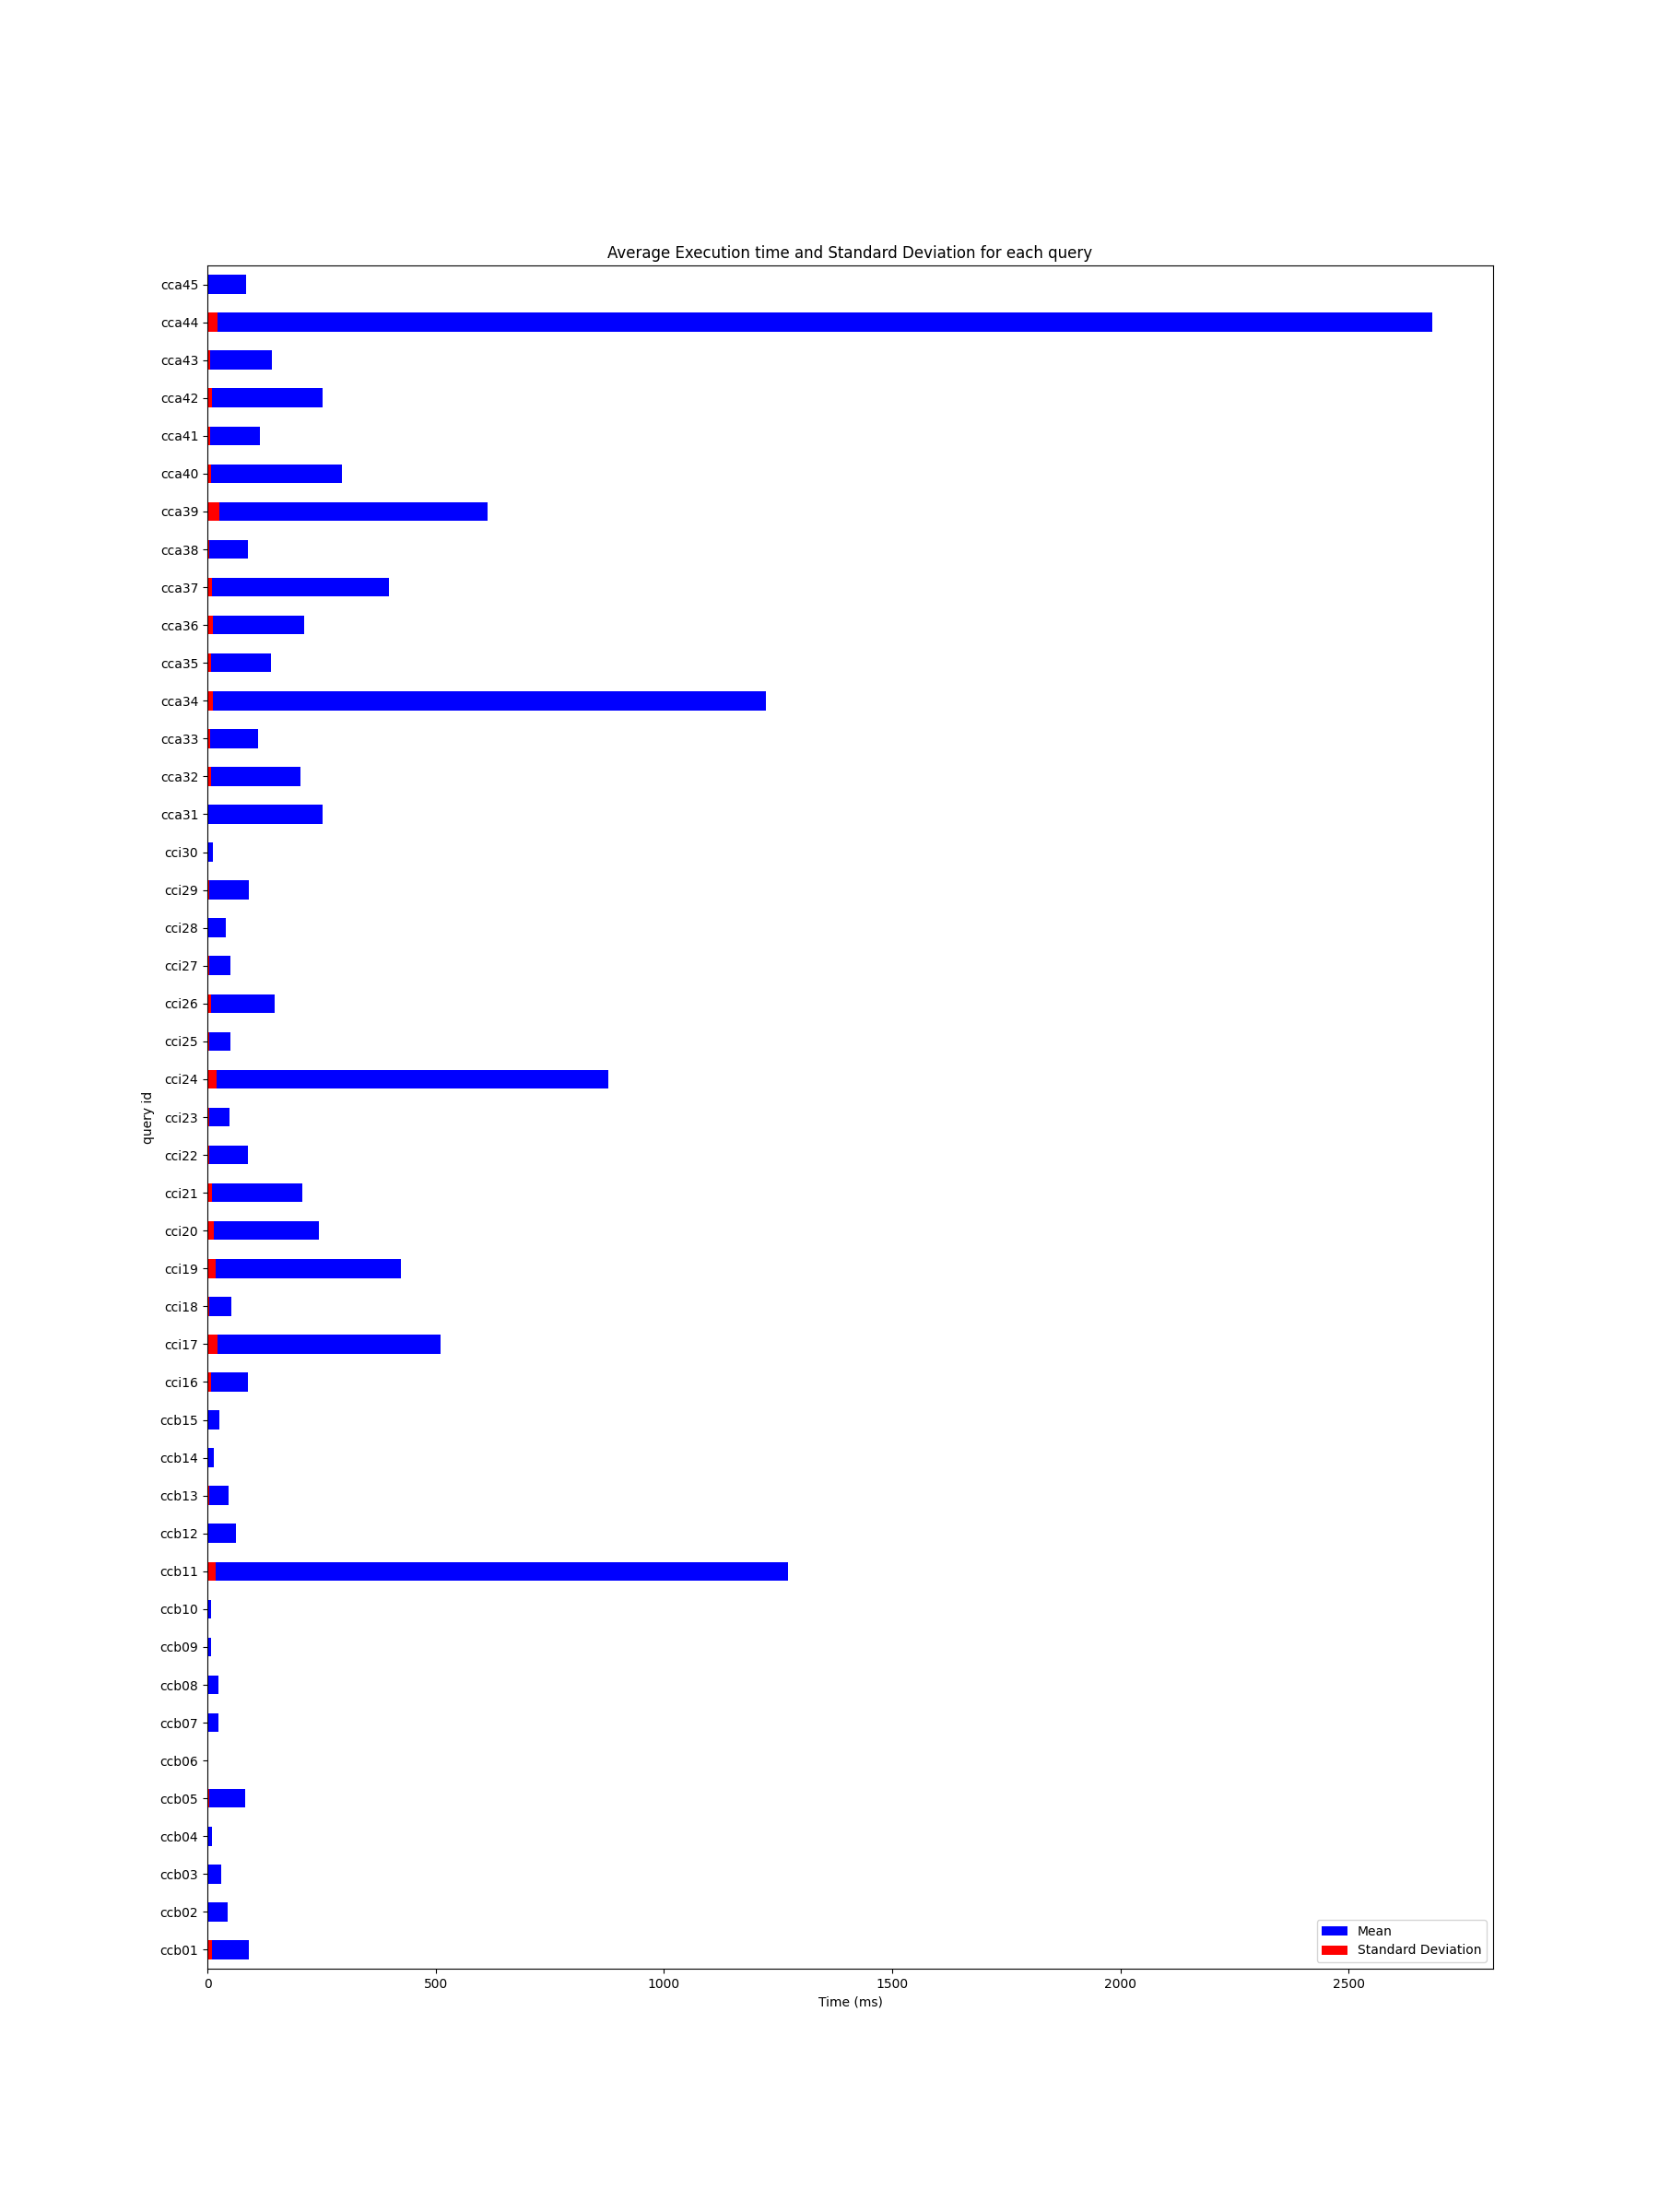

The table this chart was drawn from, first rows:
description, average, standard_deviation, individual_results, min, max, type, id
QUERY QUE RETORNE O CÓDIGO IBGE E ID DA …, 89.89, 9.188, [87.25830078125, 86.4638671875, 86.15917…, 84.61, 116.7, ccb, ccb01
Quantidade de domicilios sem banheiro, 43.99, 1.032, [44.580322265625, 43.87109375, 45.407470…, 42.63, 45.62, ccb, ccb02
Quantidade de familias que nao possuem d…, 30.17, 1.208, [30.28173828125, 28.47216796875, 31.2717…, 28.47, 32.35, ccb, ccb03
Quais dados do domicílio das famílias qu…, 9.292, 0.3319, [9.0166015625, 9.706298828125, 9.5332031…, 8.737, 9.749, ccb, ccb04
FAMILIAs QUE TENHA MAIS DE 2 INTEGRANTES, 82.75, 3.202, [90.552734375, 79.47314453125, 80.961425…, 78.94, 90.55, ccb, ccb05
Quais municipios possuem uma população c…, 0.773, 0.2993, [1.6318359375, 0.861083984375, 0.6772460…, 0.5742, 1.632, ccb, ccb06
Média de Idade das Pessoas nas Famílias …, 23.6, 1.275, [24.055419921875, 24.337158203125, 24.49…, 21.74, 25.77, ccb, ccb07
Qual a Idade média da população entrevis…, 24.28, 1.457, [23.905517578125, 24.20556640625, 23.921…, 21.72, 26.62, ccb, ccb08
Qual a Quantidade média de cômodos dos d…, 8.601, 0.3921, [8.867919921875, 8.074951171875, 8.57690…, 8.075, 9.594, ccb, ccb09
Qual a média de cômodos por domicilio, 8.623, 0.6093, [7.699951171875, 8.297607421875, 10.0151…, 7.7, 10.02, ccb, ccb10
Quantidade de pessoas por sexo na base d…, 1272, 17.4, [1269.56689453125, 1267.6904296875, 1258…, 1256, 1320, ccb, ccb11
Valor total da média familiar e total de…, 62.52, 2.764, [61.421142578125, 61.60693359375, 60.916…, 60.92, 70.54, ccb, ccb12
Quantidade de pessoas agrupadas por níve…, 45.6, 3.066, [50.161376953125, 43.977294921875, 42.62…, 42.62, 51.74, ccb, ccb13
Pergunta 5: Quais são os tipos de materi…, 13.16, 0.5033, [13.42041015625, 13.46337890625, 12.5083…, 12.46, 13.87, ccb, ccb14
Agrupe a quantidade de pessoas pelas dif…, 26.55, 1.562, [30.8212890625, 26.777099609375, 26.3151…, 25.15, 30.82, ccb, ccb15
Quantos idosos existem em cada família n…, 88.4, 7.849, [108.968017578125, 82.641357421875, 89.1…, 81.72, 109, cci, cci16
Qtd de pessoas por Município e cor/raça, 509.9, 21.41, [515.0078125, 495.8935546875, 482.680175…, 479, 545.4, cci, cci17
Qual é a média de pessoas por família em…, 52.49, 4.031, [50.502197265625, 51.4931640625, 53.6677…, 48.97, 62.15, cci, cci18
Quantidade de famílias com casas com men…, 424.4, 17.57, [424.7333984375, 419.135986328125, 400.5…, 393, 461.5, cci, cci19
Quantidade de pessoas por idade, sexo e …, 244.9, 14.91, [237.5322265625, 261.260009765625, 250.8…, 224.3, 269.9, cci, cci20
Em que municípios moram as 5 pessoas mai…, 207.2, 10.5, [225.95458984375, 222.169189453125, 209.…, 192.8, 226, cci, cci21
Quantidade de famílias com casas com men…, 88.19, 5.041, [89.72265625, 91.898681640625, 89.875488…, 82.55, 100.6, cci, cci22
Quantas mulheres concluíram o ensino fun…, 49.31, 3.547, [48.254638671875, 54.35498046875, 54.977…, 45.21, 54.98, cci, cci23
Quantas famílias existem em cada municíp…, 878.9, 20.13, [870.73486328125, 900.76513671875, 918.7…, 855.3, 918.7, cci, cci24
Qual a media de pessoas por familia por …, 50.13, 4.515, [48.947265625, 61.944580078125, 51.23217…, 45.64, 61.94, cci, cci25
Qual o curso mais elevado que as pessoas…, 147.5, 8.017, [149.95751953125, 165.141845703125, 150.…, 134.9, 165.1, cci, cci26
Quais são os cinco municípios com a maio…, 50.26, 4.792, [48.71337890625, 46.953369140625, 50.024…, 46.78, 63.79, cci, cci27
Quantas famílias com mais de 3 pessoas t…, 39.62, 1.93, [39.04345703125, 39.905517578125, 42.275…, 37.9, 44.17, cci, cci28
Quantas pessoas do sexo feminino moram e…, 91.32, 5.013, [96.81640625, 96.046630859375, 86.121582…, 85.07, 100, cci, cci29
Qual a quantidade de pessoas do sexo mas…, 12.8, 0.5629, [13.9580078125, 13.12255859375, 12.87084…, 11.88, 13.96, cci, cci30
Quais são as três famílias com a maior r…, 252.6, 2.783, [251.39306640625, 251.782470703125, 256.…, 247.1, 256.8, cca, cca31
Liste os nomes dos 10 municípios pela ma…, 203.7, 8.665, [210.654541015625, 220.5703125, 198.5446…, 192.3, 220.6, cca, cca32
Pergunta 1: Quais são os municípios na R…, 111.8, 6.993, [113.641845703125, 109.828369140625, 119…, 104.3, 128.4, cca, cca33
Qual a proporção de pessoas que utilizam…, 1222, 11.84, [1241.836669921875, 1233.49755859375, 12…, 1201, 1242, cca, cca34
Lista dos 30 município com o maior númer…, 139, 7.169, [147.12451171875, 129.342529296875, 141.…, 128.2, 151.4, cca, cca35
1 - Liste os nomes dos municípios onde a…, 211.7, 11.26, [196.700439453125, 210.880859375, 211.42…, 196.7, 238.9, cca, cca36
RETORNA SEPARADAMENTE HOMENS E MULHERES …, 398.5, 9.546, [389.084716796875, 397.180908203125, 395…, 386, 418.5, cca, cca37
Em quais estados os principais ganhos de…, 89.69, 4.318, [89.66015625, 97.478271484375, 91.178710…, 83.64, 97.48, cca, cca38
Faixa etária com mais pessoas em cada mu…, 614.6, 25.26, [571.543701171875, 613.23291015625, 601.…, 571.5, 671.3, cca, cca39
Qual a Renda média familiar, salário, id…, 293.8, 8.448, [287.310791015625, 288.430419921875, 294…, 284.2, 311.8, cca, cca40
Qual a média de pessoas que possuem cole…, 114.7, 5.707, [118.01611328125, 123.373046875, 110.473…, 106.8, 123.4, cca, cca41
Qual a média de renda das pessoas da fam…, 252.7, 9.565, [249.156982421875, 248.2392578125, 251.6…, 238.4, 270.5, cca, cca42
# Qual o curso mais elevado que as pesso…, 141.2, 7.052, [143.819580078125, 138.55712890625, 147.…, 132.6, 154.8, cca, cca43
Quais são os três municípios com o maior…, 2682, 21.2, [2702.13916015625, 2688.453125, 2653.161…, 2650, 2726, cca, cca44
Pergunta 2: Qual é a renda média por fam…, 85.67, 1.293, [87.217529296875, 85.418701171875, 85.25…, 83.29, 88.32, cca, cca45
